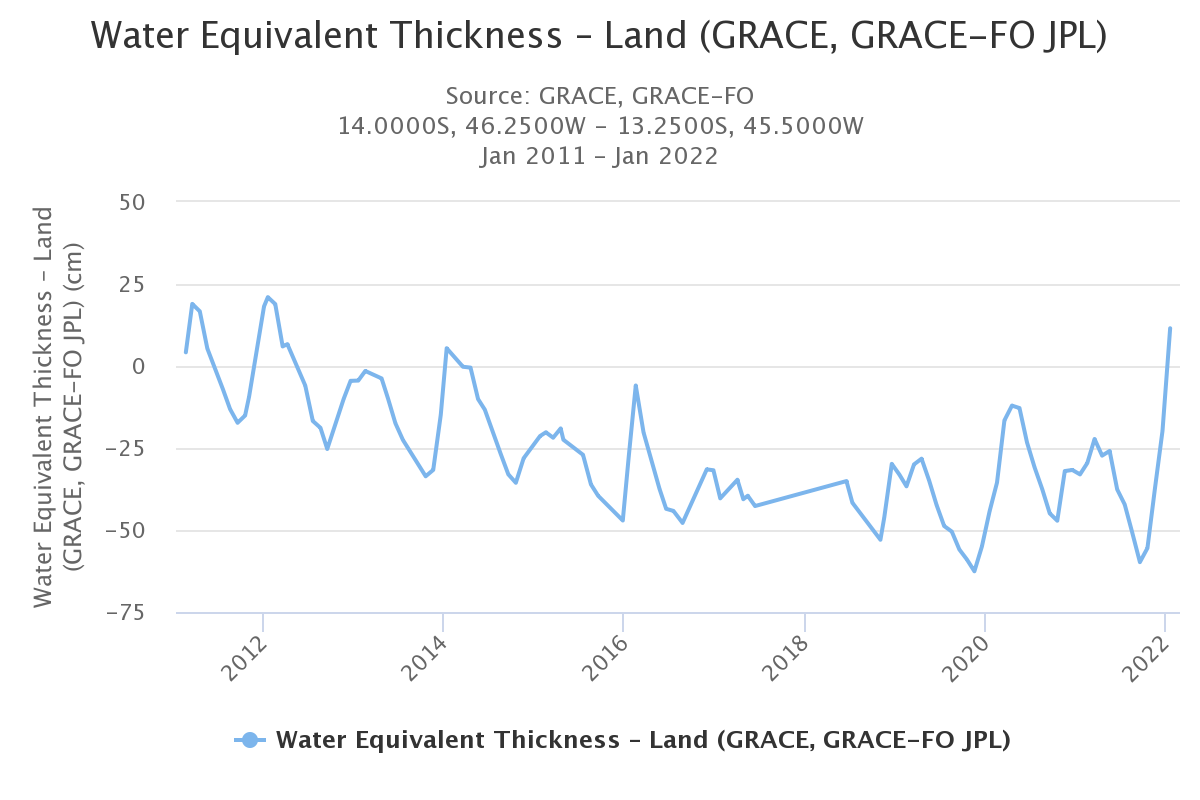

The file beside this chart, header and first rows:
DateTime, Water Equivalent Thickness – Land (GRACE…
2011-02-18 12:00:00, 4.178
2011-03-16 12:00:00, 18.92
2011-04-16 00:00:00, 16.67
2011-05-16 12:00:00, 5.326
2011-07-18 12:00:00, -7.065
2011-08-16 12:00:00, -13.13
2011-09-16 00:00:00, -17.31
2011-10-16 12:00:00, -15.09
2011-11-01 12:00:00, -9.366
2012-01-01 00:00:00, 18.16
2012-01-16 12:00:00, 20.98
2012-02-15 12:00:00, 18.88
2012-03-16 12:00:00, 5.97
2012-04-04 12:00:00, 6.658
2012-06-16 00:00:00, -5.971
2012-07-16 12:00:00, -16.76
2012-08-16 12:00:00, -18.85
2012-09-13 00:00:00, -25.29
2012-11-18 12:00:00, -10.02
2012-12-16 12:00:00, -4.52
2013-01-16 12:00:00, -4.445
2013-02-14 00:00:00, -1.519
2013-04-21 00:00:00, -3.787
2013-05-16 12:00:00, -9.798
2013-06-16 00:00:00, -17.48
2013-07-16 12:00:00, -22.57
2013-10-16 12:00:00, -33.62
2013-11-16 00:00:00, -31.69
2013-12-16 12:00:00, -14.94
2014-01-09 12:00:00, 5.415
2014-03-16 12:00:00, -0.2333
2014-04-16 00:00:00, -0.4887
2014-05-16 12:00:00, -10.07
2014-06-13 00:00:00, -13.32
2014-08-16 12:00:00, -26.86
2014-09-16 00:00:00, -33.03
2014-10-16 12:00:00, -35.6
2014-11-17 00:00:00, -28.14
2015-01-22 12:00:00, -21.36
2015-02-15 00:00:00, -20.21
2015-03-16 12:00:00, -21.86
2015-04-16 00:00:00, -19.04
2015-04-27 00:00:00, -22.48
2015-07-15 12:00:00, -27.08
2015-08-16 12:00:00, -36.09
2015-09-14 12:00:00, -39.55
2015-12-23 12:00:00, -47.1
2016-01-16 12:00:00, -27.67
2016-02-14 00:00:00, -5.95
2016-03-16 12:00:00, -20.26
2016-05-20 00:00:00, -37.43
2016-06-16 00:00:00, -43.54
2016-07-15 12:00:00, -44.18
2016-08-21 12:00:00, -47.84
2016-11-27 12:00:00, -31.51
2016-12-24 12:00:00, -31.79
2017-01-21 00:00:00, -40.35
2017-03-31 12:00:00, -34.68
2017-04-24 12:00:00, -40.61
2017-05-12 12:00:00, -39.56
... 43 more rows
